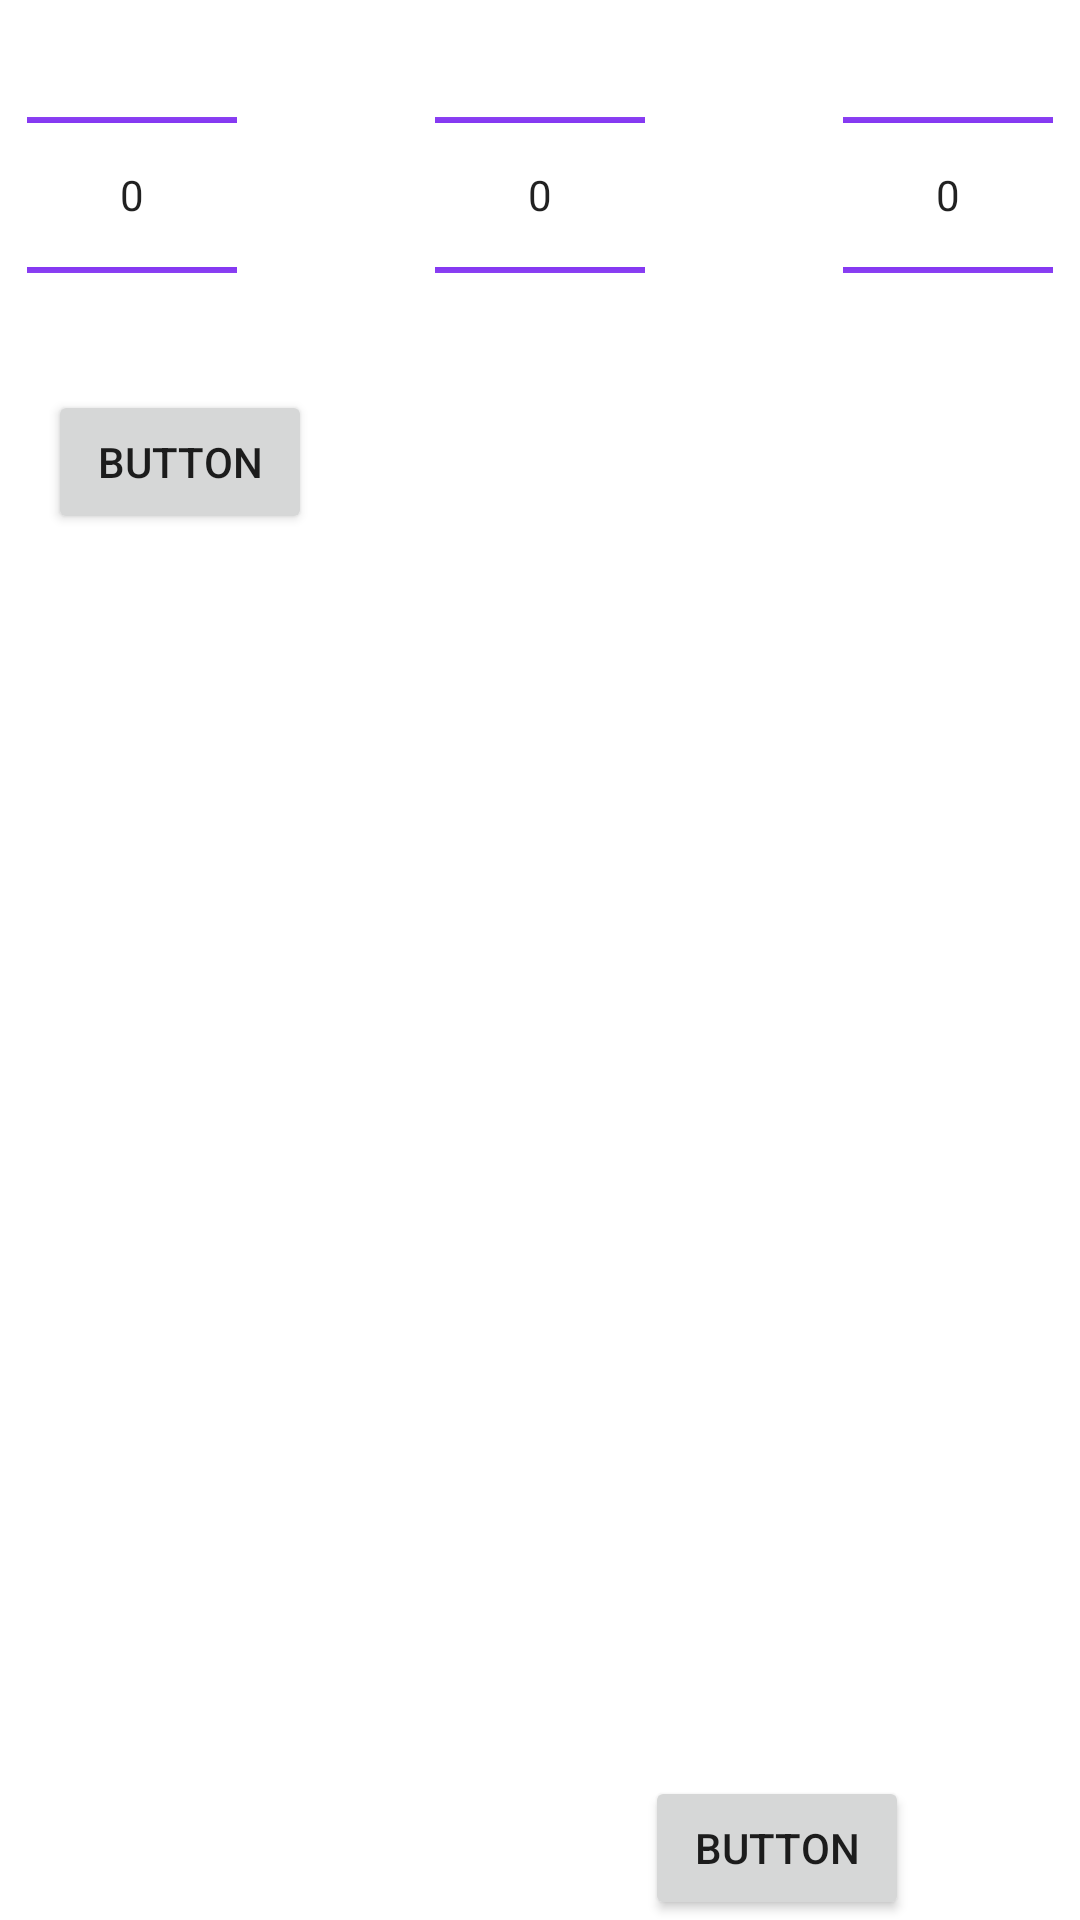

Android layout source for this screen:
<!-- AndroidManifest.xml: application theme Theme.KotlinCalendar -->
<!-- res/layout/dialog_datepicker.xml -->
<?xml version="1.0" encoding="utf-8"?>
<androidx.constraintlayout.widget.ConstraintLayout xmlns:android="http://schemas.android.com/apk/res/android"
    xmlns:app="http://schemas.android.com/apk/res-auto"
    xmlns:tools="http://schemas.android.com/tools"
    android:layout_width="wrap_content"
    android:layout_height="wrap_content">

    <NumberPicker
        android:id="@+id/yearpicker_datepicker"
        android:layout_width="70dp"
        android:layout_height="130dp"
        android:layout_marginEnd="57dp"
        android:theme="@style/AppTheme.NumberPicker"
        app:layout_constraintBottom_toBottomOf="parent"
        app:layout_constraintEnd_toStartOf="@+id/monthpicker_datepicker"
        app:layout_constraintStart_toStartOf="parent"
        app:layout_constraintTop_toTopOf="parent"
        app:layout_constraintVertical_bias="0.0" />

    <NumberPicker
        android:id="@+id/monthpicker_datepicker"
        android:layout_width="70dp"
        android:layout_height="130dp"
        android:layout_marginEnd="57dp"
        android:theme="@style/AppTheme.NumberPicker"
        app:layout_constraintBottom_toBottomOf="parent"
        app:layout_constraintEnd_toStartOf="@+id/daypicker_datepicker"
        app:layout_constraintStart_toEndOf="@+id/yearpicker_datepicker"
        app:layout_constraintTop_toTopOf="parent"
        app:layout_constraintVertical_bias="0.0" />

    <NumberPicker
        android:id="@+id/daypicker_datepicker"
        android:layout_width="70dp"
        android:layout_height="130dp"
        android:theme="@style/AppTheme.NumberPicker"
        app:layout_constraintBottom_toBottomOf="parent"
        app:layout_constraintEnd_toEndOf="parent"
        app:layout_constraintStart_toEndOf="@+id/monthpicker_datepicker"
        app:layout_constraintTop_toTopOf="parent"
        app:layout_constraintVertical_bias="0.0" />

    <Button
        android:id="@+id/cancel_button_datepicker"
        android:layout_width="wrap_content"
        android:layout_height="wrap_content"
        android:layout_marginStart="16dp"
        android:text="Button"
        app:layout_constraintStart_toStartOf="parent"
        app:layout_constraintTop_toBottomOf="@+id/yearpicker_datepicker" />

    <Button
        android:id="@+id/save_button_datepicker"
        android:layout_width="wrap_content"
        android:layout_height="wrap_content"
        android:text="Button"
        app:layout_constraintBottom_toBottomOf="parent"
        app:layout_constraintStart_toEndOf="@+id/monthpicker_datepicker" />

</androidx.constraintlayout.widget.ConstraintLayout>
<!-- resources referenced by this layout -->
<resources>
  <style name="AppTheme.NumberPicker" parent="Theme.MaterialComponents.DayNight.DarkActionBar">
          <item name="colorControlNormal">@color/purple_500</item>
      </style>
  <style name="Theme.KotlinCalendar" parent="Theme.MaterialComponents.DayNight.DarkActionBar">
          
          <item name="colorPrimary">@color/purple_500</item>
          <item name="colorPrimaryVariant">@color/purple_700</item>
          <item name="colorOnPrimary">@color/white</item>
          
          <item name="colorSecondary">@color/teal_200</item>
          <item name="colorSecondaryVariant">@color/teal_700</item>
          <item name="colorOnSecondary">@color/black</item>
          
          
          <item name="windowNoTitle">true</item>
          <item name="android:windowLightStatusBar">true</item>
          <item name="android:statusBarColor">@color/white</item>
      </style>
  <!-- not gathered from this repository: default colours our renderer supplied (Android Studio template values) -->
  <color name="purple_500">#FF6200EE</color>
  <color name="purple_700">#FF3700B3</color>
  <color name="teal_200">#FF03DAC5</color>
  <color name="teal_700">#FF018786</color>
  <color name="black">#FF000000</color>
  <color name="white">#FFFFFFFF</color>
</resources>
